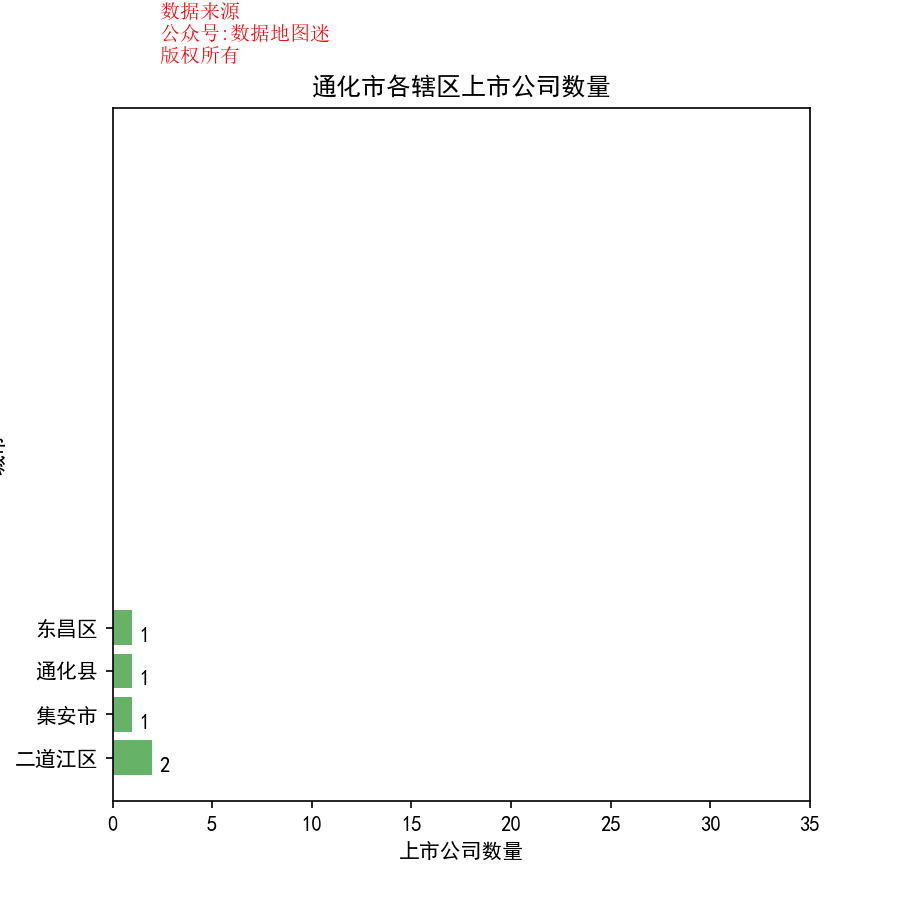

Source data for this figure (header and first rows):
省, 市, 区县, 公司简称, 公司全名, 行业, 2017前3季度销售额(万）, 利润(万）, 利润率, 股票代码, 注册地址, 办公地址, 官网, 上市日期
吉林省, 通化市, 通化县, 通化东宝, 通化东宝药业股份有限公司, 制药, 185265, 76681, 41.40%, 通化东宝(600867), 吉林省通化县东宝新村, 吉林省通化县东宝新村, www.thdb.com, 1994/8/24
吉林省, 通化市, 集安市, 益盛药业, 吉林省集安益盛药业股份有限公司, 制药, 74750, 7557, 10.10%, 益盛药业(002566), 吉林省集安市文化东路17-20号, 吉林省集安市文化东路17-20号, www.yisheng-pharm.com, 2011/3/18
吉林省, 通化市, 二道江区, 通化金马, 通化金马药业集团股份有限公司, 制药, 91215, 20173, 22.10%, 通化金马(000766), 吉林省通化市二道江区金马路999号, 吉林省通化市二道江区金马路999号, www.thjm.cn, 1997/4/30
吉林省, 通化市, 二道江区, 吉药控股, 吉药控股股份有限公司, 制药, 52629, 8519, 16.20%, 吉药控股(300108), 吉林省通化市二道江区铁厂镇, 吉林省通化市二道江区铁厂镇, www.thslhg.com, 2010/8/25
吉林省, 通化市, 东昌区, 通葡股份, 通化葡萄酒股份有限公司, 蒸馏酒与葡萄酒, 59889, 2349, 3.90%, 通葡股份(600365), 吉林省通化市前兴路28号, 吉林省通化市前兴路28号, www.tonhwa.com, 2001/1/15
